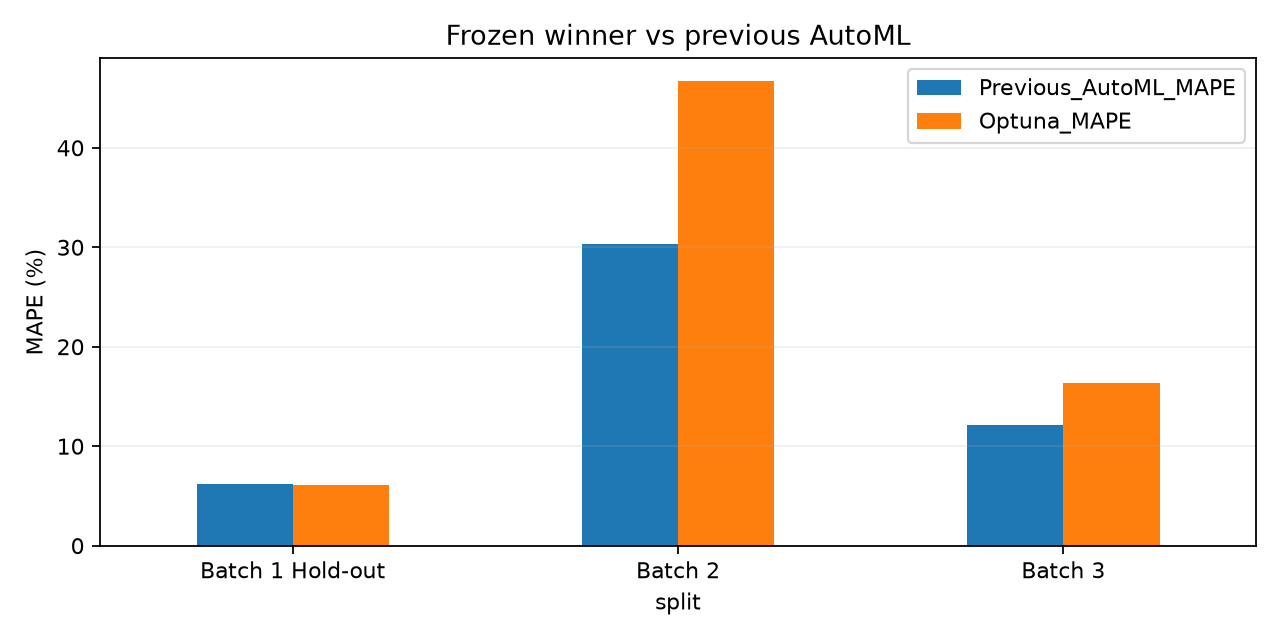

Source data for this figure (header and first rows):
split, Previous_AutoML_MAPE, Optuna_MAPE, change_pp
train, 7.812, 6.106, -1.706
valid, 6.22, 6.126, -0.09451
test1, 30.32, 46.68, 16.36
test2, 12.15, 16.4, 4.247
